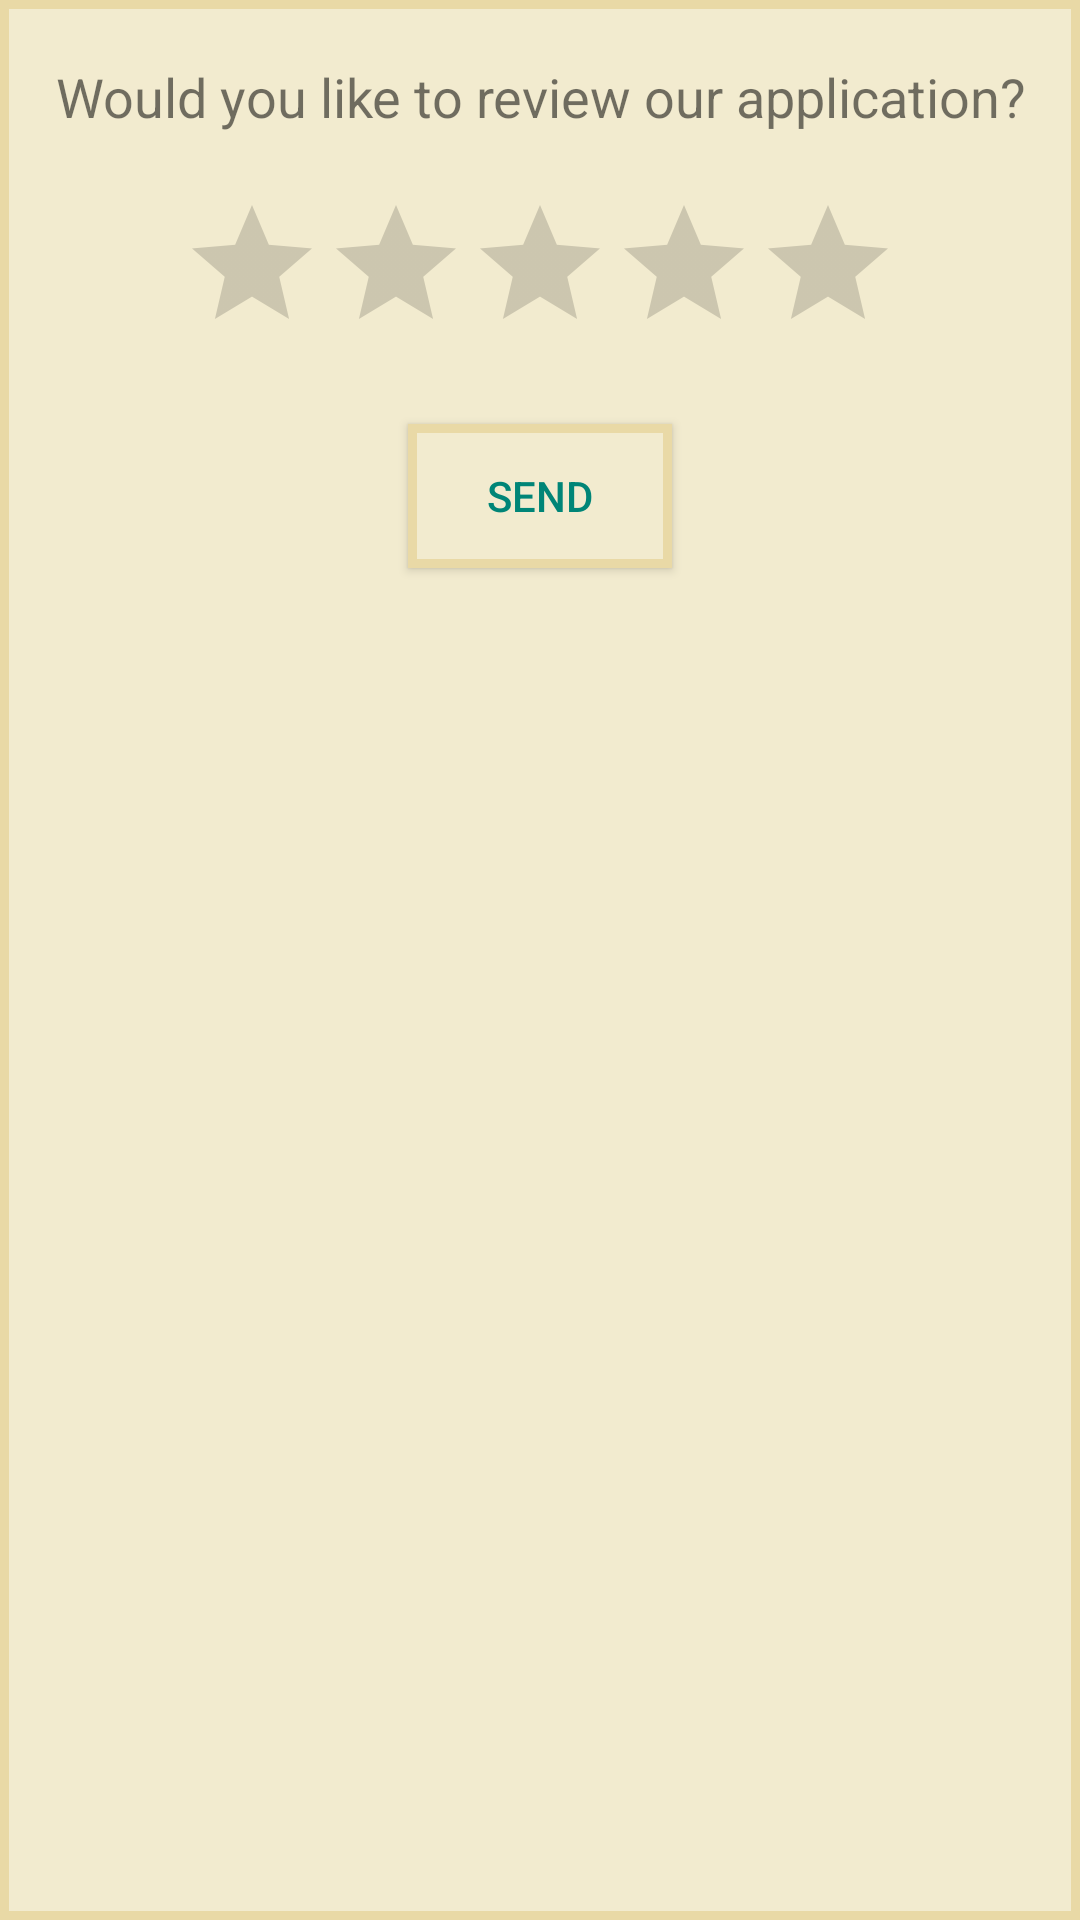

Reconstruct the res/layout file that produces this screen, plus the resources it refers to.
<!-- AndroidManifest.xml: application theme AppTheme -->
<!-- res/layout/dialog_ratingbar.xml -->
<?xml version="1.0" encoding="utf-8"?>
<androidx.appcompat.widget.LinearLayoutCompat xmlns:android="http://schemas.android.com/apk/res/android"
    android:orientation="vertical"
    android:layout_width="match_parent"
    android:layout_height="220dp"
    android:background="@drawable/border_shape">

    <androidx.appcompat.widget.AppCompatTextView
        android:layout_width="wrap_content"
        android:layout_height="wrap_content"
        android:layout_marginTop="20dp"
        android:layout_gravity="center"
        android:gravity="center"
        android:text="@string/review_app"
        android:textSize="18sp"/>

    <androidx.appcompat.widget.AppCompatRatingBar
        android:id="@+id/rating_bar"
        android:layout_width="wrap_content"
        android:layout_height="wrap_content"
        android:layout_marginTop="20dp"
        android:layout_gravity="center"
        android:numStars="5">
    </androidx.appcompat.widget.AppCompatRatingBar>

    <androidx.appcompat.widget.AppCompatButton
        android:id="@+id/send_button"
        android:layout_width="wrap_content"
        android:layout_height="wrap_content"
        android:layout_marginTop="20dp"
        android:layout_marginBottom="20dp"
        android:text="@string/send"
        android:background="@drawable/border_shape"
        android:textColor="@color/colorAccent"
        android:layout_gravity="center"/>

</androidx.appcompat.widget.LinearLayoutCompat>
<!-- resources referenced by this layout -->
<resources>
  <color name="colorAccent">#008577</color>
  <!-- drawable border_shape (drawable) -->
  <?xml version="1.0" encoding="utf-8"?>
  <shape xmlns:android="http://schemas.android.com/apk/res/android" android:shape="rectangle">
      <solid android:color="#F2EBCF" />
      <stroke android:width="3dp" android:color="#E9D9A6"/>
  </shape>
  <string name="review_app">Would you like to review our application?</string>
  <string name="send">SEND</string>
  <style name="AppTheme" parent="Theme.AppCompat.Light.NoActionBar">
          
          <item name="colorPrimary">@color/colorPrimary</item>
          <item name="colorPrimaryDark">@color/colorPrimaryDark</item>
          <item name="colorAccent">@color/colorPrimary</item>
          <item name="android:windowBackground">@color/mainColorBackground</item>
      </style>
  <color name="colorPrimary">#008577</color>
  <color name="colorPrimaryDark">#00574B</color>
  <color name="mainColorBackground">#F2EBCF</color>
</resources>
